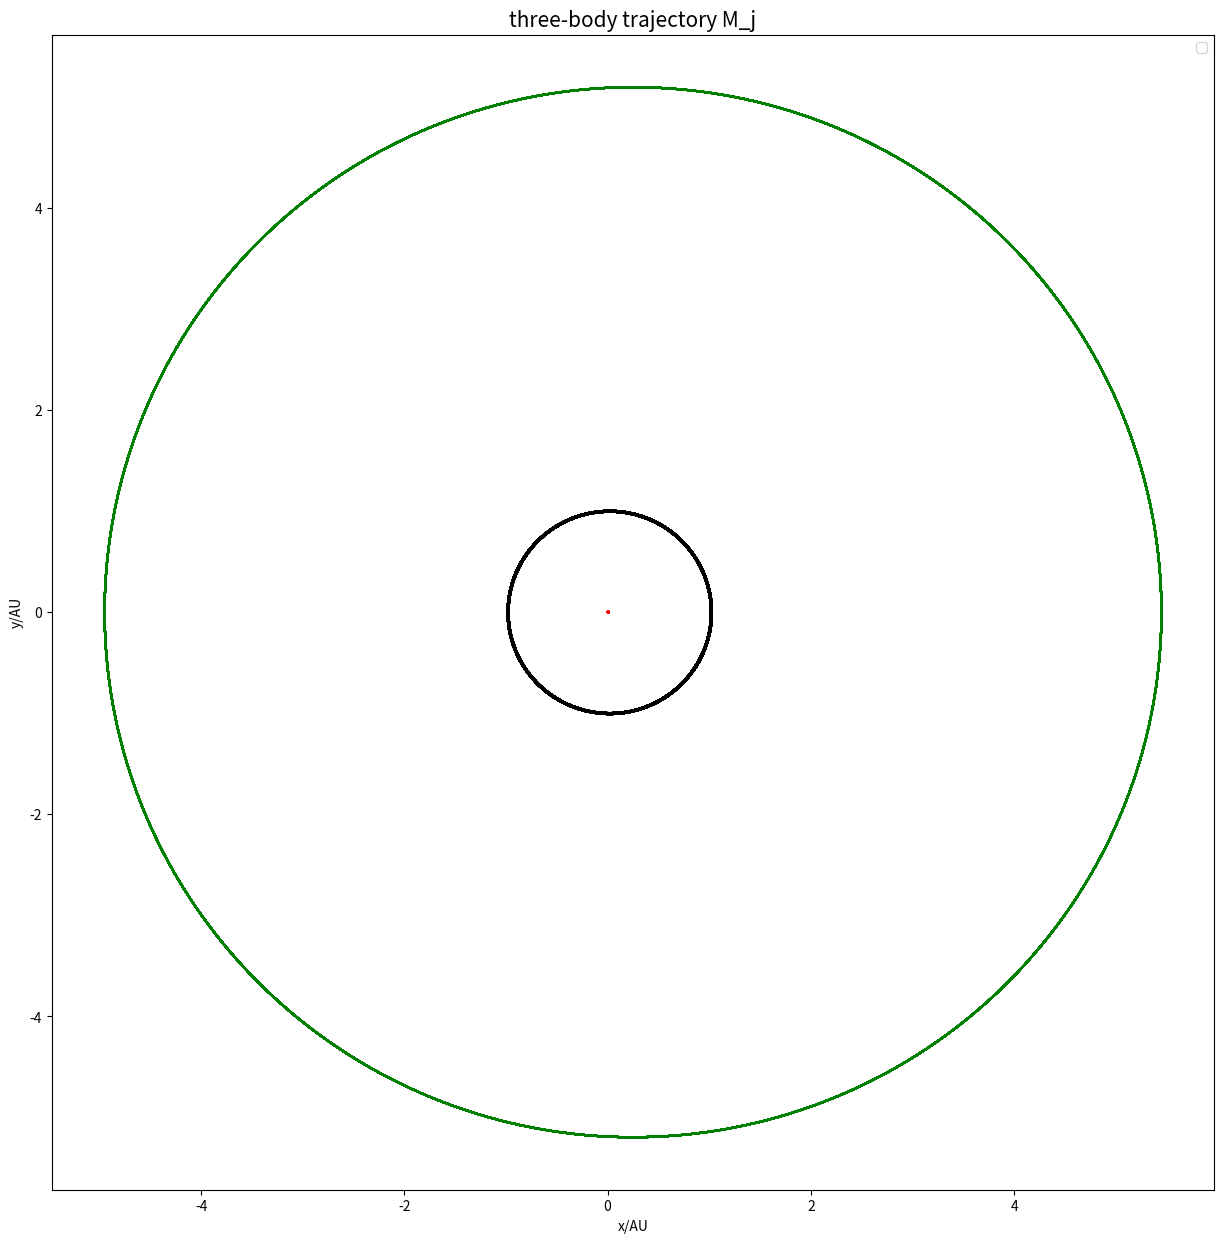
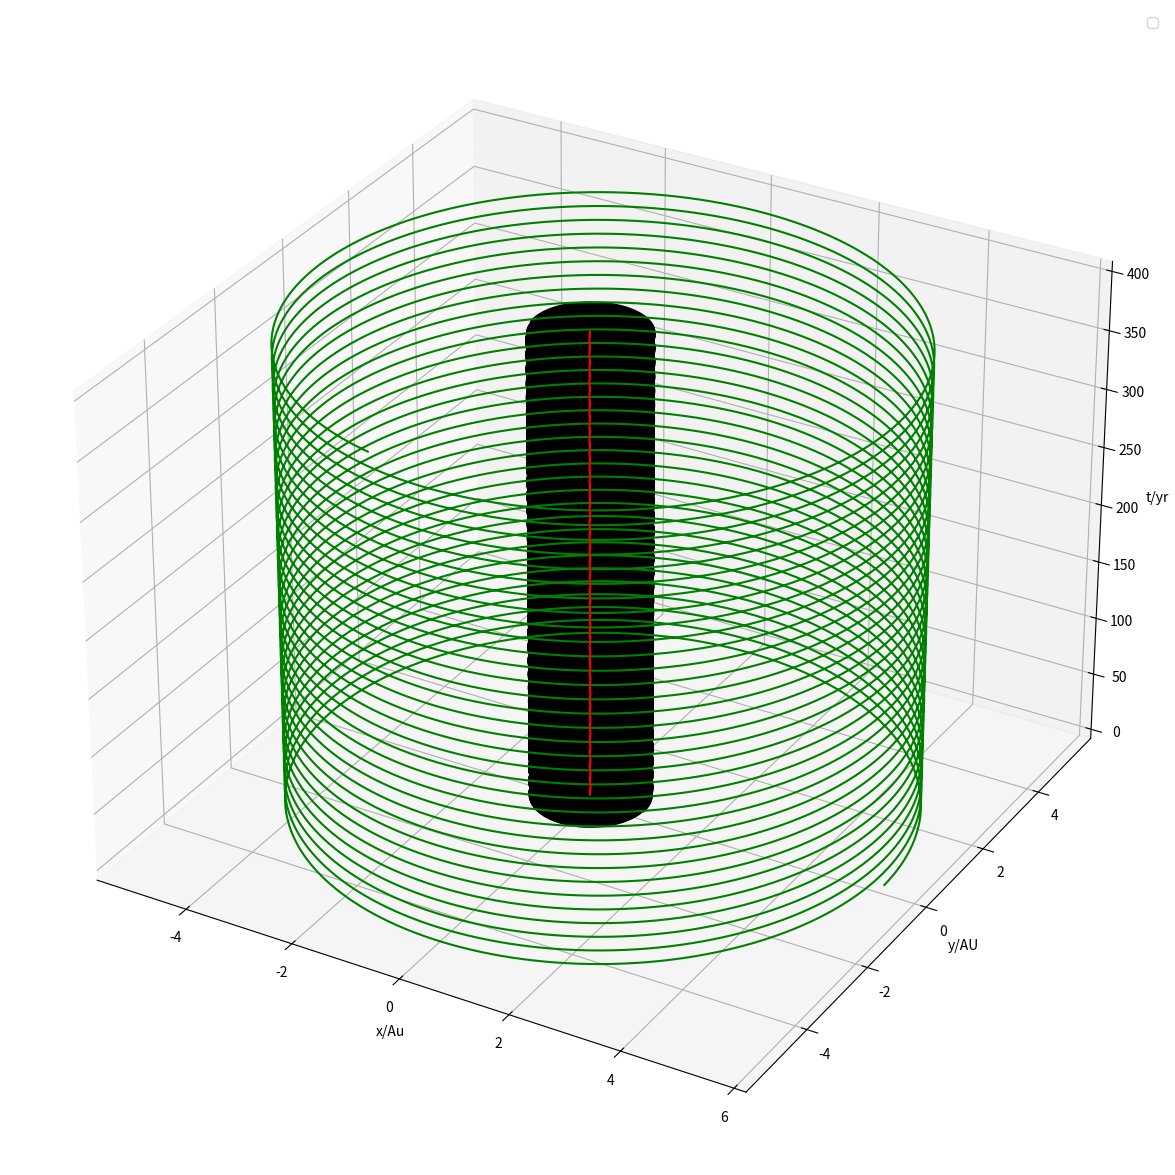

The matplotlib source for these figures, in order:
import pylab
import math
import matplotlib.pyplot as plt
from mpl_toolkits.mplot3d import Axes3D

#Determine the initial value
def initial(a,e):
    x0=a*(1+e)
    v_y0=2*math.pi*math.sqrt((1-e)/(a*(1+e)))
    return [x0,v_y0]

def three_orbits(m_e,m_j,m_s):
#Earth
    x_e0=initial(1,0.017)[0]
    x_e=[]
    x_e.append(x_e0)
    
    v_ex0=0
    v_ex=[]
    v_ex.append(v_ex0)

    y_e0=0
    y_e=[]
    y_e.append(y_e0)
    
    v_ey0=initial(1,0.017)[1]
    v_ey=[]
    v_ey.append(v_ey0)
#Jupiter
    x_j0=initial(5.2,0.048)[0]
    x_j=[]
    x_j.append(x_j0)
    
    v_jx0=0
    v_jx=[]
    v_jx.append(v_jx0)

    y_j0=0
    y_j=[]
    y_j.append(y_j0)
    
    v_jy0=initial(5.2,0.048)[1]
    v_jy=[]
    v_jy.append(v_jy0)
#Sun
    x_s0=0
    x_s=[]
    x_s.append(x_s0)
    
    v_sx0=0
    v_sx=[]
    v_sx.append(v_sx0)

    y_s0=0
    y_s=[]
    y_s.append(y_s0)
    
    v_sy0=-(m_e*v_ey0+m_j*v_jy0)/m_s
    v_sy=[]
    v_sy.append(v_sy0)
#r
    r_es=[]
    r_es.append(math.sqrt((x_e0-x_s0)**2+(y_e0-y_s0)**2))
    r_js=[]
    r_js.append(math.sqrt((x_j0-x_s0)**2+(y_j0-y_s0)**2))
    r_ej=[]
    r_ej.append(math.sqrt((x_e0-x_j0)**2+(y_e0-y_j0)**2))

    t=[]
    t.append(0)
    time=400.0
    dt=0.001

    
    for i in range(int(time/dt)):
#Earth
        v_ex.append(v_ex[i]+dt*(4*math.pi**2*(x_s[i]-x_e[i])/(r_es[i]**3)+4*math.pi**2*m_j/m_s*(x_j[i]-x_e[i])/(r_ej[i]**3)))
        x_e.append(x_e[i]+v_ex[i+1]*dt)
        v_ey.append(v_ey[i]+dt*(4*math.pi**2*(y_s[i]-y_e[i])/(r_es[i]**3)+4*math.pi**2*m_j/m_s*(y_j[i]-y_e[i])/(r_ej[i]**3)))
        y_e.append(y_e[i]+v_ey[i+1]*dt)
#Jupiter
        v_jx.append(v_jx[i]+dt*(4*math.pi**2*(x_s[i]-x_j[i])/(r_js[i]**3)+4*math.pi**2*m_e/m_s*(x_e[i]-x_j[i])/(r_ej[i]**3)))
        x_j.append(x_j[i]+v_jx[i+1]*dt)
        v_jy.append(v_jy[i]+dt*(4*math.pi**2*(y_s[i]-y_j[i])/(r_js[i]**3)+4*math.pi**2*m_e/m_s*(y_e[i]-y_j[i])/(r_ej[i]**3)))
        y_j.append(y_j[i]+v_jy[i+1]*dt)
#Sun
        v_sx.append(v_sx[i]+dt*(4*math.pi**2*m_e/m_s*(x_e[i]-x_s[i])/(r_es[i]**3)+4*math.pi**2*m_j/m_s*(x_j[i]-x_s[i])/(r_js[i]**3)))
        x_s.append(x_s[i]+v_sx[i+1]*dt)
        v_sy.append(v_sy[i]+dt*(4*math.pi**2*m_e/m_s*(y_e[i]-y_s[i])/(r_es[i]**3)+4*math.pi**2*m_j/m_s*(y_j[i]-y_s[i])/(r_js[i]**3)))
        y_s.append(y_s[i]+v_sy[i+1]*dt)

        r_es.append(math.sqrt((x_e[i+1]-x_s[i+1])**2+(y_e[i+1]-y_s[i+1])**2))
        r_js.append(math.sqrt((x_j[i+1]-x_s[i+1])**2+(y_j[i+1]-y_s[i+1])**2))
        r_ej.append(math.sqrt((x_e[i+1]-x_j[i+1])**2+(y_e[i+1]-y_j[i+1])**2))

        t.append(t[i]+dt)
    return [x_e,y_e,x_j,y_j,x_s,y_s,t]
m_e=1.0
m_j=316.7
m_s=333333.3
thr=three_orbits(m_e,m_j,m_s)
x_e=thr[0]
y_e=thr[1]
x_j=thr[2]
y_j=thr[3]
x_s=thr[4]
y_s=thr[5]
t=thr[6]

#plot
plt.figure(figsize=[15,15])
plt.plot(x_e,y_e,color='black')
plt.plot(x_j,y_j,color='green')
plt.plot(x_s,y_s,color='red')
plt.legend(('Earth','Jupiter','Sun'),'upper left')
plt.title('three-body trajectory M_j',fontsize=15)
plt.xlabel('x/AU')
#plt.xlim(-6,10)
plt.ylabel('y/AU')
#plt.ylim(-6,10)
plt.show()
#3D plot
fig = plt.figure(figsize=[15,15])
ax = fig.add_subplot(111, projection='3d')
ax.plot(x_e,y_e,t,color='black')
ax.plot(x_j,y_j,t,color='green')
ax.plot(x_s,y_s,t,color='red')
plt.legend(('Earth','Jupiter','Sun'),'upper left')
ax.set_xlabel('x/Au')
ax.set_ylabel('y/AU')
ax.set_zlabel('t/yr')
plt.show()
